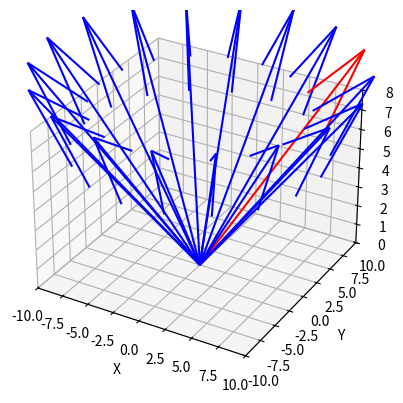

Recreate this plot in Python.
import numpy as np
import matplotlib.pyplot as plt
# Definir el vector original
vector_original = np.array([10, 10, 10])
fig = plt.figure()
ax = fig.add_subplot(111, projection='3d')
# Dibujar el vector original en rojo
ax.quiver(0, 0, 0, vector_original[0], vector_original[1], vector_original[2], color='r', label='Original')
# Rotar el vector en incrementos de 10 grados y dibujar cada vector rotado
for angulo in range(20, 350, 20):
    angulo_rad = np.radians(angulo)
    matriz_rotacion = np.array([[np.cos(angulo_rad), -np.sin(angulo_rad), 0],[np.sin(angulo_rad), np.cos(angulo_rad), 0],[0, 0, 1]])
    vector_rotado = np.dot(matriz_rotacion, vector_original)
    # Dibujar el vector rotado
    ax.quiver(0, 0, 0, vector_rotado[0], vector_rotado[1], vector_rotado[2], color='b')
    # Establecer los límites de la gráfica
ax.set_xlim([-10, 10])
ax.set_ylim([-10, 10])
ax.set_zlim([0, 8])
ax.set_xlabel('X')
ax.set_ylabel('Y')
ax.set_zlabel('Z')
plt.show()